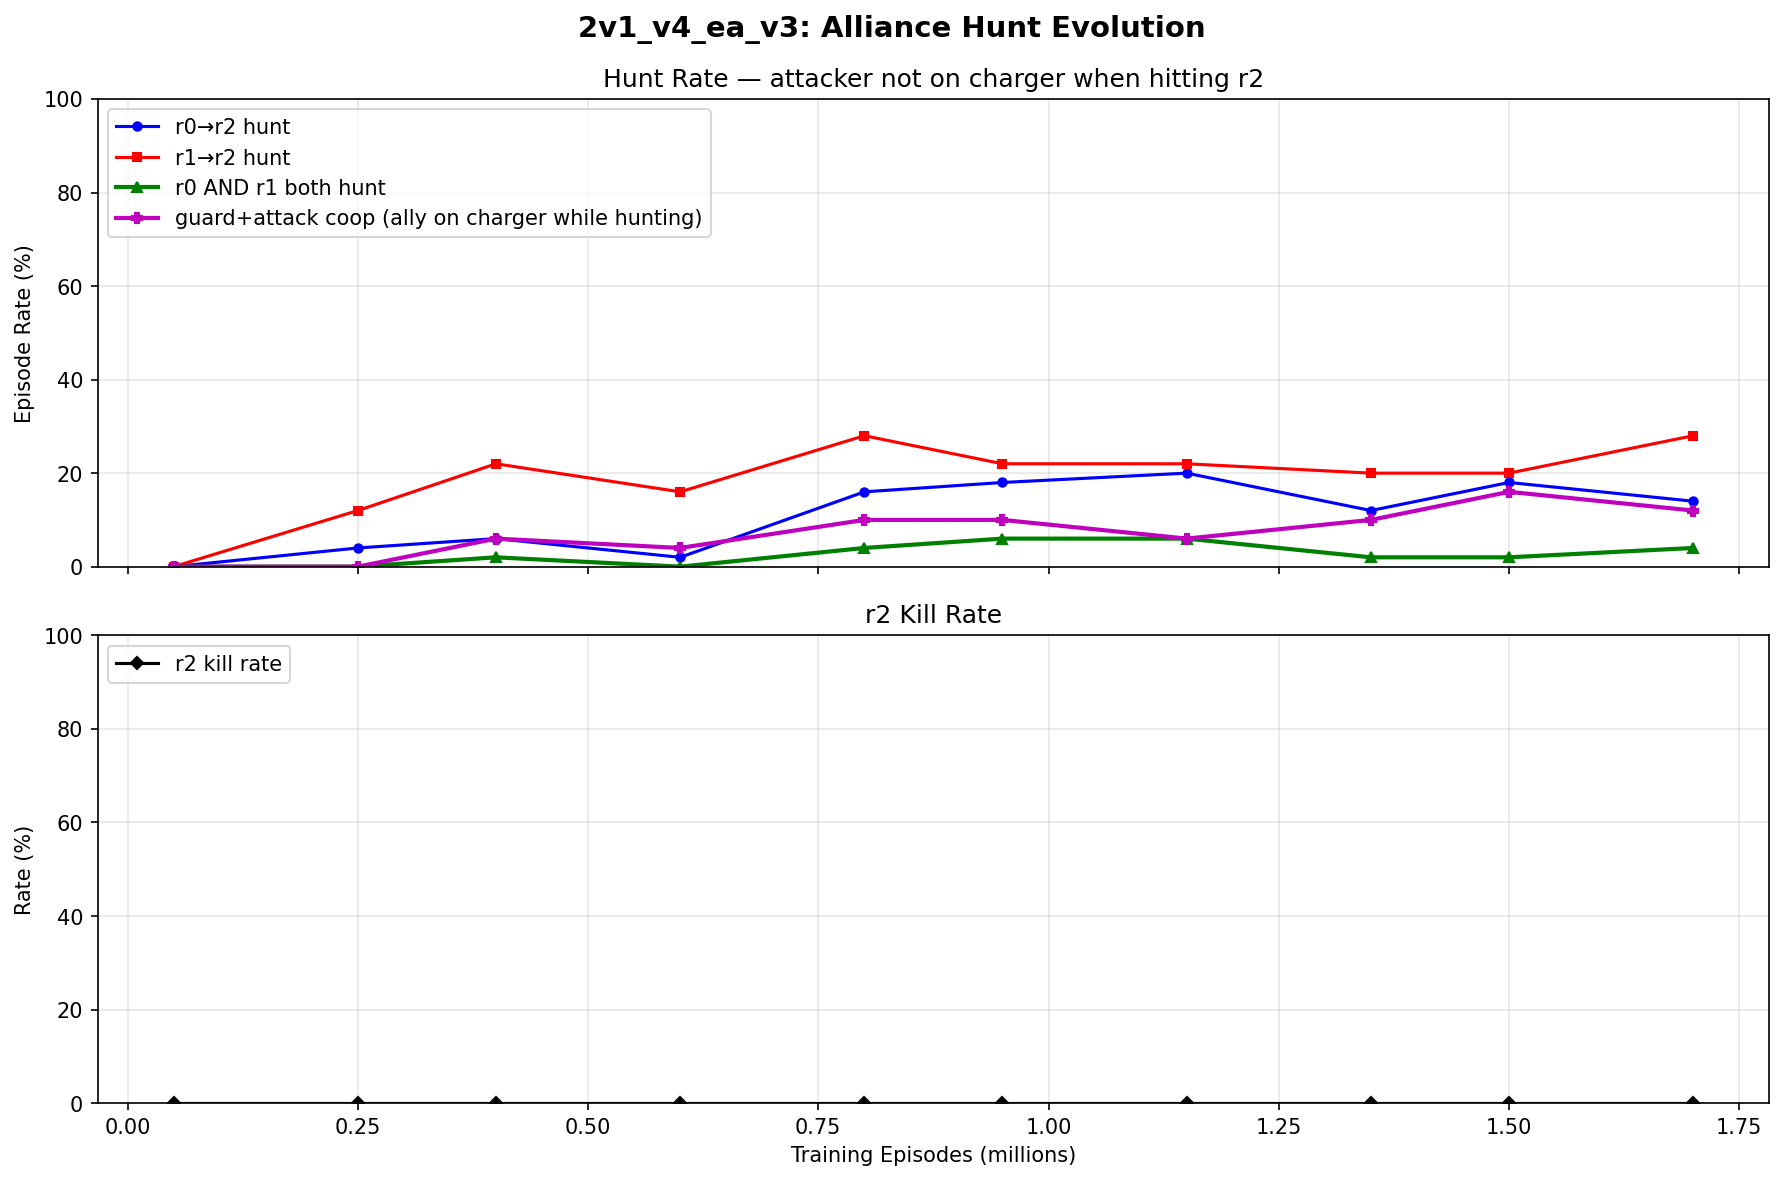

Values plotted in this chart, from the file beside it:
episode, r0_hit_rate, r1_hit_rate, both_hit_rate, r0_hunt_rate, r1_hunt_rate, both_hunt_rate, coop_rate, r0_offensive, r1_offensive, r2_kill_rate
50000, 0.000000, 0.000000, 0.000000, 0.000000, 0.000000, 0.000000, 0.000000, 0.000000, 0.000000, 0.000000
250000, 0.04, 0.12, 0.000000, 0.04, 0.12, 0.000000, 0.000000, 1, 1, 0.000000
400000, 0.06, 0.22, 0.02, 0.06, 0.22, 0.02, 0.06, 1, 0.9286, 0.000000
600000, 0.02, 0.16, 0.000000, 0.02, 0.16, 0.000000, 0.04, 1, 0.8462, 0.000000
800000, 0.18, 0.32, 0.06, 0.16, 0.28, 0.04, 0.1, 0.9231, 0.5862, 0.000000
950000, 0.18, 0.24, 0.08, 0.18, 0.22, 0.06, 0.1, 1, 0.9048, 0.000000
1150000, 0.2, 0.26, 0.08, 0.2, 0.22, 0.06, 0.06, 1, 0.6296, 0.000000
1350000, 0.14, 0.2, 0.04, 0.12, 0.2, 0.02, 0.1, 0.9333, 1, 0.000000
1500000, 0.2, 0.2, 0.04, 0.18, 0.2, 0.02, 0.16, 0.9655, 1, 0.000000
1700000, 0.16, 0.28, 0.06, 0.14, 0.28, 0.04, 0.12, 0.9, 1, 0.000000
